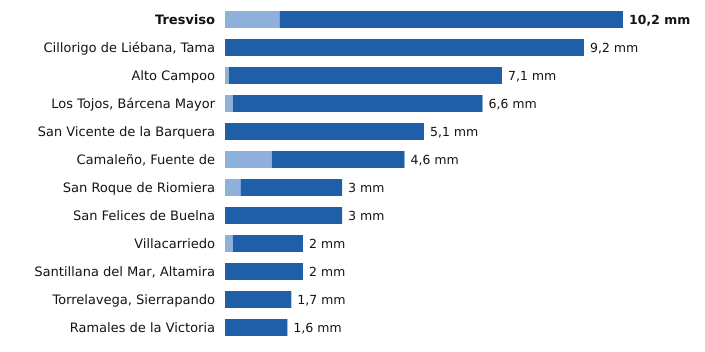

The data file committed next to this chart (first rows):
estacion, provincia, indicativo, mm_6_dias_anteriores, mm_hoy, mm_7_dias, horas_de_hoy
Tresviso, Cantabria, 1176A, 1.4, 8.8, 10.2, 10
Cillorigo de Liébana, Tama, Cantabria, 1174I, 0.0, 9.2, 9.2, 10
Alto Campoo, Cantabria, 9001S, 0.1, 7.0, 7.1, 11
Los Tojos, Bárcena Mayor, Cantabria, 1135C, 0.2, 6.4, 6.6, 11
San Vicente de la Barquera, Cantabria, 1159, 0.0, 5.1, 5.1, 11
Camaleño, Fuente de, Cantabria, 1167B, 1.2, 3.4, 4.6, 11
San Roque de Riomiera, Cantabria, 1103X, 0.4, 2.6, 3.0, 9
San Felices de Buelna, Cantabria, 1152C, 0.0, 3.0, 3.0, 10
Villacarriedo, Cantabria, 1124E, 0.2, 1.8, 2.0, 11
Santillana del Mar, Altamira, Cantabria, 1740, 0.0, 2.0, 2.0, 10
Torrelavega, Sierrapando, Cantabria, 1154H, 0.0, 1.7, 1.7, 11
Ramales de la Victoria, Cantabria, 1089U, 0.0, 1.6, 1.6, 10
